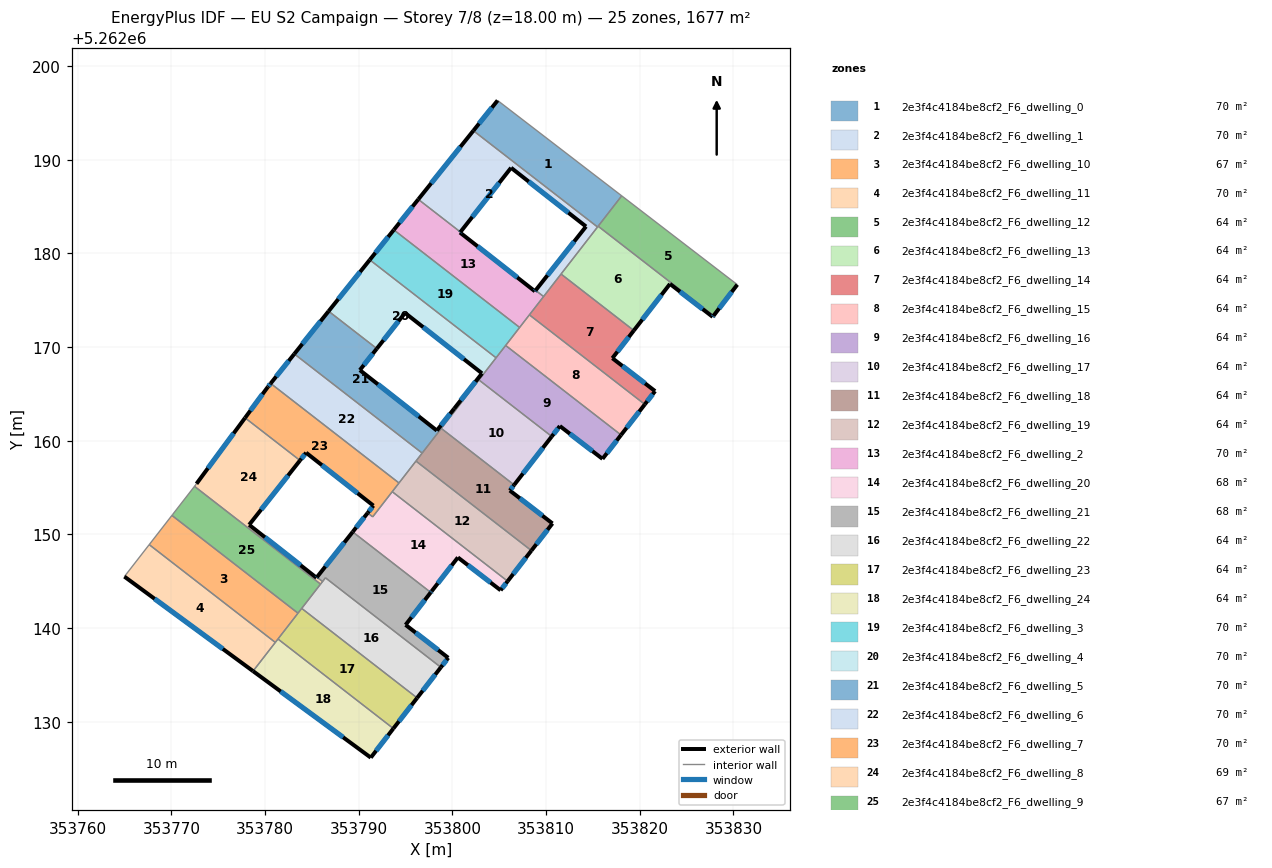
=== STOREY PLAN SPEC (per zone: floor XY polygon, exterior-wall plan segments, windows/doors) ===
zone 1: 2e3f4c4184be8cf2_F6_dwelling_0  (69.9 m²)
  floor: (353818.07, 5262186.14) (353815.49, 5262182.81) (353802.23, 5262193.10) (353804.82, 5262196.32)
  exterior wall: (353804.82, 5262196.32) – (353802.23, 5262193.10)  [4.1 m]
    window: (353804.21, 5262195.57) – (353802.84, 5262193.85)  [3.5 m²]
  interior walls: 4
zone 2: 2e3f4c4184be8cf2_F6_dwelling_1  (69.9 m²)
  floor: (353806.26, 5262189.14) (353800.85, 5262182.28) (353796.35, 5262185.76) (353802.23, 5262193.10) (353815.49, 5262182.81) (353809.73, 5262175.39) (353808.88, 5262176.05) (353814.26, 5262182.87)
  exterior wall: (353814.26, 5262182.87) – (353808.88, 5262176.05)  [8.7 m]
    window: (353813.00, 5262181.27) – (353810.14, 5262177.65)  [7.3 m²]
  exterior wall: (353806.26, 5262189.14) – (353814.26, 5262182.87)  [10.2 m]
    window: (353808.14, 5262187.66) – (353812.38, 5262184.34)  [8.6 m²]
  exterior wall: (353800.85, 5262182.28) – (353806.26, 5262189.14)  [8.7 m]
    window: (353802.12, 5262183.89) – (353804.99, 5262187.53)  [7.4 m²]
  exterior wall: (353802.23, 5262193.10) – (353796.35, 5262185.76)  [9.4 m]
    window: (353800.85, 5262191.38) – (353797.73, 5262187.49)  [7.9 m²]
  interior walls: 5
zone 3: 2e3f4c4184be8cf2_F6_dwelling_10  (67.3 m²)
  floor: (353783.51, 5262141.58) (353781.09, 5262138.46) (353767.62, 5262148.90) (353770.05, 5262152.02)
  interior walls: 5
zone 4: 2e3f4c4184be8cf2_F6_dwelling_11  (69.9 m²)
  floor: (353781.09, 5262138.46) (353778.71, 5262135.40) (353764.97, 5262145.49) (353767.62, 5262148.90)
  exterior wall: (353764.97, 5262145.49) – (353778.71, 5262135.40)  [17.0 m]
    window: (353768.20, 5262143.12) – (353775.48, 5262137.77)  [14.4 m²]
  interior walls: 3
zone 5: 2e3f4c4184be8cf2_F6_dwelling_12  (64.5 m²)
  floor: (353830.41, 5262176.66) (353827.88, 5262173.34) (353815.55, 5262182.90) (353818.07, 5262186.14)
  exterior wall: (353827.88, 5262173.34) – (353830.41, 5262176.66)  [4.2 m]
    window: (353828.47, 5262174.12) – (353829.82, 5262175.88)  [3.5 m²]
  interior walls: 3
zone 6: 2e3f4c4184be8cf2_F6_dwelling_13  (64.5 m²)
  floor: (353823.22, 5262176.74) (353819.37, 5262171.76) (353811.59, 5262177.79) (353815.55, 5262182.90) (353827.88, 5262173.34) (353827.79, 5262173.22)
  exterior wall: (353827.79, 5262173.22) – (353827.88, 5262173.34)  [0.2 m]
    window: (353827.81, 5262173.25) – (353827.86, 5262173.31)  [0.1 m²]
  exterior wall: (353823.22, 5262176.74) – (353827.79, 5262173.22)  [5.8 m]
    window: (353824.30, 5262175.91) – (353826.71, 5262174.05)  [4.9 m²]
  exterior wall: (353819.37, 5262171.76) – (353823.22, 5262176.74)  [6.3 m]
    window: (353820.27, 5262172.93) – (353822.32, 5262175.57)  [5.3 m²]
  interior walls: 4
zone 7: 2e3f4c4184be8cf2_F6_dwelling_14  (64.5 m²)
  floor: (353819.37, 5262171.76) (353817.07, 5262168.81) (353821.64, 5262165.29) (353820.54, 5262163.88) (353808.22, 5262173.43) (353811.59, 5262177.79)
  exterior wall: (353817.07, 5262168.81) – (353819.37, 5262171.76)  [3.7 m]
    window: (353817.61, 5262169.50) – (353818.83, 5262171.07)  [3.2 m²]
  exterior wall: (353821.64, 5262165.29) – (353817.07, 5262168.81)  [5.8 m]
    window: (353820.56, 5262166.12) – (353818.14, 5262167.98)  [4.9 m²]
  exterior wall: (353820.54, 5262163.88) – (353821.64, 5262165.29)  [1.8 m]
    window: (353820.80, 5262164.21) – (353821.38, 5262164.96)  [1.5 m²]
  interior walls: 4
zone 8: 2e3f4c4184be8cf2_F6_dwelling_15  (64.5 m²)
  floor: (353820.54, 5262163.88) (353818.00, 5262160.61) (353805.68, 5262170.17) (353808.22, 5262173.43)
  exterior wall: (353818.00, 5262160.61) – (353820.54, 5262163.88)  [4.1 m]
    window: (353818.60, 5262161.38) – (353819.94, 5262163.11)  [3.5 m²]
  interior walls: 4
zone 9: 2e3f4c4184be8cf2_F6_dwelling_16  (64.5 m²)
  floor: (353818.00, 5262160.61) (353816.02, 5262158.06) (353811.47, 5262161.56) (353810.60, 5262160.45) (353802.83, 5262166.49) (353805.68, 5262170.17)
  exterior wall: (353816.02, 5262158.06) – (353818.00, 5262160.61)  [3.2 m]
    window: (353816.49, 5262158.66) – (353817.54, 5262160.01)  [2.7 m²]
  exterior wall: (353811.47, 5262161.56) – (353816.02, 5262158.06)  [5.7 m]
    window: (353812.54, 5262160.74) – (353814.95, 5262158.88)  [4.8 m²]
  exterior wall: (353810.60, 5262160.45) – (353811.47, 5262161.56)  [1.4 m]
    window: (353810.81, 5262160.71) – (353811.26, 5262161.30)  [1.2 m²]
  interior walls: 4
zone 10: 2e3f4c4184be8cf2_F6_dwelling_17  (64.5 m²)
  floor: (353810.60, 5262160.45) (353806.59, 5262155.28) (353798.81, 5262161.31) (353802.83, 5262166.49)
  exterior wall: (353806.59, 5262155.28) – (353810.60, 5262160.45)  [6.6 m]
    window: (353807.53, 5262156.49) – (353809.66, 5262159.24)  [5.5 m²]
  interior walls: 4
zone 11: 2e3f4c4184be8cf2_F6_dwelling_18  (64.5 m²)
  floor: (353806.59, 5262155.28) (353806.12, 5262154.68) (353810.68, 5262151.16) (353808.43, 5262148.26) (353796.11, 5262157.82) (353798.81, 5262161.31)
  exterior wall: (353806.12, 5262154.68) – (353806.59, 5262155.28)  [0.8 m]
    window: (353806.23, 5262154.82) – (353806.48, 5262155.14)  [0.6 m²]
  exterior wall: (353810.68, 5262151.16) – (353806.12, 5262154.68)  [5.8 m]
    window: (353809.61, 5262151.99) – (353807.19, 5262153.85)  [4.9 m²]
  exterior wall: (353808.43, 5262148.26) – (353810.68, 5262151.16)  [3.7 m]
    window: (353808.96, 5262148.94) – (353810.15, 5262150.48)  [3.1 m²]
  interior walls: 4
zone 12: 2e3f4c4184be8cf2_F6_dwelling_19  (64.5 m²)
  floor: (353808.43, 5262148.26) (353805.89, 5262145.00) (353793.57, 5262154.55) (353796.11, 5262157.82)
  exterior wall: (353805.89, 5262145.00) – (353808.43, 5262148.26)  [4.1 m]
    window: (353806.49, 5262145.76) – (353807.83, 5262147.50)  [3.5 m²]
  interior walls: 4
zone 13: 2e3f4c4184be8cf2_F6_dwelling_2  (69.9 m²)
  floor: (353800.85, 5262182.28) (353800.81, 5262182.22) (353808.80, 5262175.95) (353808.88, 5262176.05) (353809.73, 5262175.39) (353807.17, 5262172.09) (353793.74, 5262182.51) (353796.35, 5262185.76)
  exterior wall: (353808.80, 5262175.95) – (353800.81, 5262182.22)  [10.2 m]
    window: (353806.93, 5262177.42) – (353802.68, 5262180.75)  [8.6 m²]
  exterior wall: (353808.88, 5262176.05) – (353808.80, 5262175.95)  [0.1 m]
    window: (353808.86, 5262176.03) – (353808.82, 5262175.97)  [0.1 m²]
  exterior wall: (353796.35, 5262185.76) – (353793.74, 5262182.51)  [4.2 m]
    window: (353795.74, 5262185.00) – (353794.35, 5262183.27)  [3.5 m²]
  exterior wall: (353800.81, 5262182.22) – (353800.85, 5262182.28)  [0.1 m]
    window: (353800.82, 5262182.24) – (353800.84, 5262182.26)  [0.1 m²]
  interior walls: 5
zone 14: 2e3f4c4184be8cf2_F6_dwelling_20  (67.8 m²)
  floor: (353800.58, 5262147.54) (353797.77, 5262143.92) (353797.68, 5262143.80) (353789.35, 5262150.26) (353790.95, 5262152.29) (353791.49, 5262151.87) (353793.57, 5262154.55) (353805.89, 5262145.00) (353805.14, 5262144.03)
  exterior wall: (353805.14, 5262144.03) – (353805.89, 5262145.00)  [1.2 m]
    window: (353805.32, 5262144.26) – (353805.72, 5262144.77)  [1.0 m²]
  exterior wall: (353800.58, 5262147.54) – (353805.14, 5262144.03)  [5.8 m]
    window: (353801.65, 5262146.71) – (353804.07, 5262144.85)  [4.9 m²]
  exterior wall: (353797.77, 5262143.92) – (353800.58, 5262147.54)  [4.6 m]
    window: (353798.43, 5262144.77) – (353799.92, 5262146.69)  [3.9 m²]
  exterior wall: (353797.68, 5262143.80) – (353797.77, 5262143.92)  [0.1 m]
    window: (353797.70, 5262143.83) – (353797.75, 5262143.89)  [0.1 m²]
  exterior wall: (353790.95, 5262152.29) – (353789.35, 5262150.26)  [2.6 m]
    window: (353790.57, 5262151.81) – (353789.72, 5262150.74)  [2.2 m²]
  interior walls: 4
zone 15: 2e3f4c4184be8cf2_F6_dwelling_21  (67.5 m²)
  floor: (353797.68, 5262143.80) (353795.00, 5262140.33) (353799.55, 5262136.82) (353798.76, 5262135.80) (353786.44, 5262145.36) (353786.13, 5262144.96) (353785.53, 5262145.43) (353789.35, 5262150.26)
  exterior wall: (353798.76, 5262135.80) – (353799.55, 5262136.82)  [1.3 m]
    window: (353798.95, 5262136.04) – (353799.37, 5262136.58)  [1.1 m²]
  exterior wall: (353789.35, 5262150.26) – (353785.53, 5262145.43)  [6.2 m]
    window: (353788.45, 5262149.13) – (353786.43, 5262146.56)  [5.2 m²]
  exterior wall: (353795.00, 5262140.33) – (353797.68, 5262143.80)  [4.4 m]
    window: (353795.63, 5262141.15) – (353797.05, 5262142.99)  [3.7 m²]
  exterior wall: (353799.55, 5262136.82) – (353795.00, 5262140.33)  [5.8 m]
    window: (353798.48, 5262137.64) – (353796.07, 5262139.51)  [4.9 m²]
  interior walls: 4
zone 16: 2e3f4c4184be8cf2_F6_dwelling_22  (64.5 m²)
  floor: (353798.76, 5262135.80) (353796.23, 5262132.54) (353783.91, 5262142.09) (353786.44, 5262145.36)
  exterior wall: (353796.23, 5262132.54) – (353798.76, 5262135.80)  [4.1 m]
    window: (353796.82, 5262133.30) – (353798.17, 5262135.03)  [3.5 m²]
  interior walls: 5
zone 17: 2e3f4c4184be8cf2_F6_dwelling_23  (64.5 m²)
  floor: (353796.23, 5262132.54) (353793.69, 5262129.27) (353781.37, 5262138.83) (353783.91, 5262142.09)
  exterior wall: (353793.69, 5262129.27) – (353796.23, 5262132.54)  [4.1 m]
    window: (353794.29, 5262130.04) – (353795.63, 5262131.77)  [3.5 m²]
  interior walls: 5
zone 18: 2e3f4c4184be8cf2_F6_dwelling_24  (64.5 m²)
  floor: (353793.69, 5262129.27) (353791.28, 5262126.16) (353778.71, 5262135.40) (353781.37, 5262138.83)
  exterior wall: (353791.28, 5262126.16) – (353793.69, 5262129.27)  [3.9 m]
    window: (353791.85, 5262126.89) – (353793.13, 5262128.54)  [3.3 m²]
  exterior wall: (353778.71, 5262135.40) – (353791.28, 5262126.16)  [15.6 m]
    window: (353781.66, 5262133.23) – (353788.33, 5262128.33)  [13.2 m²]
  interior walls: 3
zone 19: 2e3f4c4184be8cf2_F6_dwelling_3  (69.9 m²)
  floor: (353807.17, 5262172.09) (353804.66, 5262168.85) (353791.17, 5262179.31) (353793.74, 5262182.51)
  exterior wall: (353793.74, 5262182.51) – (353791.17, 5262179.31)  [4.1 m]
    window: (353793.14, 5262181.76) – (353791.77, 5262180.06)  [3.5 m²]
  interior walls: 4
zone 20: 2e3f4c4184be8cf2_F6_dwelling_4  (69.9 m²)
  floor: (353804.66, 5262168.85) (353800.35, 5262163.30) (353800.19, 5262163.42) (353803.16, 5262167.19) (353794.94, 5262173.64) (353791.93, 5262169.83) (353786.78, 5262173.83) (353791.17, 5262179.31)
  exterior wall: (353803.16, 5262167.19) – (353800.19, 5262163.42)  [4.8 m]
    window: (353802.46, 5262166.30) – (353800.88, 5262164.31)  [4.0 m²]
  exterior wall: (353794.94, 5262173.64) – (353803.16, 5262167.19)  [10.5 m]
    window: (353796.87, 5262172.13) – (353801.23, 5262168.70)  [8.8 m²]
  exterior wall: (353791.93, 5262169.83) – (353794.94, 5262173.64)  [4.9 m]
    window: (353792.63, 5262170.72) – (353794.23, 5262172.75)  [4.1 m²]
  exterior wall: (353791.17, 5262179.31) – (353786.78, 5262173.83)  [7.0 m]
    window: (353790.14, 5262178.02) – (353787.81, 5262175.11)  [5.9 m²]
  interior walls: 5
zone 21: 2e3f4c4184be8cf2_F6_dwelling_5  (69.9 m²)
  floor: (353791.93, 5262169.83) (353790.11, 5262167.53) (353798.33, 5262161.08) (353800.19, 5262163.42) (353800.35, 5262163.30) (353796.77, 5262158.67) (353783.12, 5262169.26) (353786.78, 5262173.83)
  exterior wall: (353786.78, 5262173.83) – (353783.12, 5262169.26)  [5.8 m]
    window: (353785.92, 5262172.75) – (353783.98, 5262170.33)  [4.9 m²]
  exterior wall: (353790.11, 5262167.53) – (353791.93, 5262169.83)  [2.9 m]
    window: (353790.54, 5262168.07) – (353791.50, 5262169.29)  [2.5 m²]
  exterior wall: (353798.33, 5262161.08) – (353790.11, 5262167.53)  [10.5 m]
    window: (353796.40, 5262162.59) – (353792.04, 5262166.02)  [8.8 m²]
  exterior wall: (353800.19, 5262163.42) – (353798.33, 5262161.08)  [3.0 m]
    window: (353799.75, 5262162.87) – (353798.77, 5262161.63)  [2.5 m²]
  interior walls: 5
zone 22: 2e3f4c4184be8cf2_F6_dwelling_6  (69.9 m²)
  floor: (353796.77, 5262158.67) (353794.29, 5262155.48) (353780.59, 5262166.11) (353783.12, 5262169.26)
  exterior wall: (353783.12, 5262169.26) – (353780.59, 5262166.11)  [4.0 m]
    window: (353782.52, 5262168.52) – (353781.18, 5262166.85)  [3.4 m²]
  interior walls: 4
zone 23: 2e3f4c4184be8cf2_F6_dwelling_7  (69.9 m²)
  floor: (353794.29, 5262155.48) (353791.49, 5262151.87) (353790.95, 5262152.29) (353791.56, 5262153.06) (353784.38, 5262158.71) (353783.72, 5262157.89) (353777.86, 5262162.44) (353780.29, 5262165.75) (353780.59, 5262166.11)
  exterior wall: (353791.56, 5262153.06) – (353790.95, 5262152.29)  [1.0 m]
    window: (353791.42, 5262152.88) – (353791.09, 5262152.47)  [0.8 m²]
  exterior wall: (353784.38, 5262158.71) – (353791.56, 5262153.06)  [9.1 m]
    window: (353786.06, 5262157.39) – (353789.87, 5262154.39)  [7.7 m²]
  exterior wall: (353783.72, 5262157.89) – (353784.38, 5262158.71)  [1.1 m]
    window: (353783.88, 5262158.08) – (353784.22, 5262158.52)  [0.9 m²]
  exterior wall: (353780.29, 5262165.75) – (353777.86, 5262162.44)  [4.1 m]
    window: (353779.72, 5262164.97) – (353778.43, 5262163.21)  [3.5 m²]
  exterior wall: (353780.59, 5262166.11) – (353780.29, 5262165.75)  [0.5 m]
    window: (353780.52, 5262166.03) – (353780.36, 5262165.83)  [0.4 m²]
  interior walls: 5
zone 24: 2e3f4c4184be8cf2_F6_dwelling_8  (69.1 m²)
  floor: (353783.72, 5262157.89) (353778.31, 5262151.03) (353778.29, 5262151.02) (353785.48, 5262145.37) (353785.53, 5262145.43) (353786.13, 5262144.96) (353785.92, 5262144.69) (353772.46, 5262155.12) (353772.64, 5262155.36) (353772.67, 5262155.40) (353777.86, 5262162.44)
  exterior wall: (353785.53, 5262145.43) – (353785.48, 5262145.37)  [0.1 m]
    window: (353785.52, 5262145.41) – (353785.49, 5262145.38)  [0.1 m²]
  exterior wall: (353777.86, 5262162.44) – (353772.67, 5262155.40)  [8.7 m]
    window: (353776.64, 5262160.79) – (353773.89, 5262157.05)  [7.4 m²]
  exterior wall: (353778.31, 5262151.03) – (353783.72, 5262157.89)  [8.7 m]
    window: (353779.58, 5262152.64) – (353782.45, 5262156.28)  [7.4 m²]
  exterior wall: (353778.29, 5262151.02) – (353778.31, 5262151.03)  [0.0 m]
  exterior wall: (353785.48, 5262145.37) – (353778.29, 5262151.02)  [9.1 m]
    window: (353783.79, 5262146.69) – (353779.98, 5262149.69)  [7.7 m²]
  interior walls: 6
zone 25: 2e3f4c4184be8cf2_F6_dwelling_9  (66.9 m²)
  floor: (353785.92, 5262144.69) (353783.60, 5262141.70) (353783.51, 5262141.58) (353770.05, 5262152.02) (353770.14, 5262152.14) (353772.46, 5262155.12)
  interior walls: 7

=== DERIVED (storey summary) ===
Building: EU S2 Campaign
Storey: 7 of 8  (floor level z = 18.00 m)
Storey gross floor area: 1676.8 m²
Zones on this storey: 25
  - 2e3f4c4184be8cf2_F6_dwelling_0: floor 69.9 m²; exterior wall 4.1 m (12.4 m²); 1 window(s) 3.5 m²; WWR 28.1%
  - 2e3f4c4184be8cf2_F6_dwelling_1: floor 69.9 m²; exterior wall 37.0 m (111.0 m²); 4 window(s) 31.2 m²; WWR 28.1%
  - 2e3f4c4184be8cf2_F6_dwelling_10: floor 67.3 m²
  - 2e3f4c4184be8cf2_F6_dwelling_11: floor 69.9 m²; exterior wall 17.0 m (51.1 m²); 1 window(s) 14.4 m²; WWR 28.1%
  - 2e3f4c4184be8cf2_F6_dwelling_12: floor 64.5 m²; exterior wall 4.2 m (12.5 m²); 1 window(s) 3.5 m²; WWR 28.1%
  - 2e3f4c4184be8cf2_F6_dwelling_13: floor 64.5 m²; exterior wall 12.2 m (36.6 m²); 3 window(s) 10.3 m²; WWR 28.1%
  - 2e3f4c4184be8cf2_F6_dwelling_14: floor 64.5 m²; exterior wall 11.3 m (33.9 m²); 3 window(s) 9.5 m²; WWR 28.1%
  - 2e3f4c4184be8cf2_F6_dwelling_15: floor 64.5 m²; exterior wall 4.1 m (12.4 m²); 1 window(s) 3.5 m²; WWR 28.1%
  - 2e3f4c4184be8cf2_F6_dwelling_16: floor 64.5 m²; exterior wall 10.4 m (31.2 m²); 3 window(s) 8.8 m²; WWR 28.1%
  - 2e3f4c4184be8cf2_F6_dwelling_17: floor 64.5 m²; exterior wall 6.6 m (19.7 m²); 1 window(s) 5.5 m²; WWR 28.1%
  - 2e3f4c4184be8cf2_F6_dwelling_18: floor 64.5 m²; exterior wall 10.2 m (30.5 m²); 3 window(s) 8.6 m²; WWR 28.1%
  - 2e3f4c4184be8cf2_F6_dwelling_19: floor 64.5 m²; exterior wall 4.1 m (12.4 m²); 1 window(s) 3.5 m²; WWR 28.1%
  - 2e3f4c4184be8cf2_F6_dwelling_2: floor 69.9 m²; exterior wall 14.5 m (43.6 m²); 4 window(s) 12.3 m²; WWR 28.1%
  - 2e3f4c4184be8cf2_F6_dwelling_20: floor 67.8 m²; exterior wall 14.3 m (42.9 m²); 5 window(s) 12.1 m²; WWR 28.1%
  - 2e3f4c4184be8cf2_F6_dwelling_21: floor 67.5 m²; exterior wall 17.6 m (52.7 m²); 4 window(s) 14.8 m²; WWR 28.1%
  - 2e3f4c4184be8cf2_F6_dwelling_22: floor 64.5 m²; exterior wall 4.1 m (12.4 m²); 1 window(s) 3.5 m²; WWR 28.1%
  - 2e3f4c4184be8cf2_F6_dwelling_23: floor 64.5 m²; exterior wall 4.1 m (12.4 m²); 1 window(s) 3.5 m²; WWR 28.1%
  - 2e3f4c4184be8cf2_F6_dwelling_24: floor 64.5 m²; exterior wall 19.5 m (58.6 m²); 2 window(s) 16.5 m²; WWR 28.1%
  - 2e3f4c4184be8cf2_F6_dwelling_3: floor 69.9 m²; exterior wall 4.1 m (12.3 m²); 1 window(s) 3.5 m²; WWR 28.1%
  - 2e3f4c4184be8cf2_F6_dwelling_4: floor 69.9 m²; exterior wall 27.1 m (81.4 m²); 4 window(s) 22.9 m²; WWR 28.1%
  - 2e3f4c4184be8cf2_F6_dwelling_5: floor 69.9 m²; exterior wall 22.2 m (66.6 m²); 4 window(s) 18.7 m²; WWR 28.1%
  - 2e3f4c4184be8cf2_F6_dwelling_6: floor 69.9 m²; exterior wall 4.0 m (12.1 m²); 1 window(s) 3.4 m²; WWR 28.1%
  - 2e3f4c4184be8cf2_F6_dwelling_7: floor 69.9 m²; exterior wall 15.8 m (47.3 m²); 5 window(s) 13.3 m²; WWR 28.1%
  - 2e3f4c4184be8cf2_F6_dwelling_8: floor 69.1 m²; exterior wall 26.7 m (80.2 m²); 4 window(s) 22.5 m²; WWR 28.1%
  - 2e3f4c4184be8cf2_F6_dwelling_9: floor 66.9 m²
Zone adjacency (shared interzone walls):
  - 2e3f4c4184be8cf2_F6_dwelling_0 ↔ 2e3f4c4184be8cf2_F6_dwelling_1
  - 2e3f4c4184be8cf2_F6_dwelling_0 ↔ 2e3f4c4184be8cf2_F6_dwelling_12
  - 2e3f4c4184be8cf2_F6_dwelling_0 ↔ 2e3f4c4184be8cf2_F6_dwelling_13
  - 2e3f4c4184be8cf2_F6_dwelling_1 ↔ 2e3f4c4184be8cf2_F6_dwelling_13
  - 2e3f4c4184be8cf2_F6_dwelling_1 ↔ 2e3f4c4184be8cf2_F6_dwelling_14
  - 2e3f4c4184be8cf2_F6_dwelling_1 ↔ 2e3f4c4184be8cf2_F6_dwelling_2
  - 2e3f4c4184be8cf2_F6_dwelling_10 ↔ 2e3f4c4184be8cf2_F6_dwelling_11
  - 2e3f4c4184be8cf2_F6_dwelling_10 ↔ 2e3f4c4184be8cf2_F6_dwelling_23
  - 2e3f4c4184be8cf2_F6_dwelling_10 ↔ 2e3f4c4184be8cf2_F6_dwelling_24
  - 2e3f4c4184be8cf2_F6_dwelling_10 ↔ 2e3f4c4184be8cf2_F6_dwelling_9
  - 2e3f4c4184be8cf2_F6_dwelling_11 ↔ 2e3f4c4184be8cf2_F6_dwelling_24
  - 2e3f4c4184be8cf2_F6_dwelling_12 ↔ 2e3f4c4184be8cf2_F6_dwelling_13
  - 2e3f4c4184be8cf2_F6_dwelling_13 ↔ 2e3f4c4184be8cf2_F6_dwelling_14
  - 2e3f4c4184be8cf2_F6_dwelling_14 ↔ 2e3f4c4184be8cf2_F6_dwelling_15
  - 2e3f4c4184be8cf2_F6_dwelling_14 ↔ 2e3f4c4184be8cf2_F6_dwelling_2
  - 2e3f4c4184be8cf2_F6_dwelling_15 ↔ 2e3f4c4184be8cf2_F6_dwelling_16
  - 2e3f4c4184be8cf2_F6_dwelling_15 ↔ 2e3f4c4184be8cf2_F6_dwelling_2
  - 2e3f4c4184be8cf2_F6_dwelling_15 ↔ 2e3f4c4184be8cf2_F6_dwelling_3
  - 2e3f4c4184be8cf2_F6_dwelling_16 ↔ 2e3f4c4184be8cf2_F6_dwelling_17
  - 2e3f4c4184be8cf2_F6_dwelling_16 ↔ 2e3f4c4184be8cf2_F6_dwelling_3
  - 2e3f4c4184be8cf2_F6_dwelling_16 ↔ 2e3f4c4184be8cf2_F6_dwelling_4
  - 2e3f4c4184be8cf2_F6_dwelling_17 ↔ 2e3f4c4184be8cf2_F6_dwelling_18
  - 2e3f4c4184be8cf2_F6_dwelling_17 ↔ 2e3f4c4184be8cf2_F6_dwelling_4
  - 2e3f4c4184be8cf2_F6_dwelling_17 ↔ 2e3f4c4184be8cf2_F6_dwelling_5
  - 2e3f4c4184be8cf2_F6_dwelling_18 ↔ 2e3f4c4184be8cf2_F6_dwelling_19
  - 2e3f4c4184be8cf2_F6_dwelling_18 ↔ 2e3f4c4184be8cf2_F6_dwelling_5
  - 2e3f4c4184be8cf2_F6_dwelling_18 ↔ 2e3f4c4184be8cf2_F6_dwelling_6
  - 2e3f4c4184be8cf2_F6_dwelling_19 ↔ 2e3f4c4184be8cf2_F6_dwelling_20
  - 2e3f4c4184be8cf2_F6_dwelling_19 ↔ 2e3f4c4184be8cf2_F6_dwelling_6
  - 2e3f4c4184be8cf2_F6_dwelling_19 ↔ 2e3f4c4184be8cf2_F6_dwelling_7
  - 2e3f4c4184be8cf2_F6_dwelling_2 ↔ 2e3f4c4184be8cf2_F6_dwelling_3
  - 2e3f4c4184be8cf2_F6_dwelling_20 ↔ 2e3f4c4184be8cf2_F6_dwelling_21
  - 2e3f4c4184be8cf2_F6_dwelling_20 ↔ 2e3f4c4184be8cf2_F6_dwelling_7
  - 2e3f4c4184be8cf2_F6_dwelling_21 ↔ 2e3f4c4184be8cf2_F6_dwelling_22
  - 2e3f4c4184be8cf2_F6_dwelling_21 ↔ 2e3f4c4184be8cf2_F6_dwelling_8
  - 2e3f4c4184be8cf2_F6_dwelling_22 ↔ 2e3f4c4184be8cf2_F6_dwelling_23
  - 2e3f4c4184be8cf2_F6_dwelling_22 ↔ 2e3f4c4184be8cf2_F6_dwelling_8
  - 2e3f4c4184be8cf2_F6_dwelling_22 ↔ 2e3f4c4184be8cf2_F6_dwelling_9
  - 2e3f4c4184be8cf2_F6_dwelling_23 ↔ 2e3f4c4184be8cf2_F6_dwelling_24
  - 2e3f4c4184be8cf2_F6_dwelling_23 ↔ 2e3f4c4184be8cf2_F6_dwelling_9
  - 2e3f4c4184be8cf2_F6_dwelling_3 ↔ 2e3f4c4184be8cf2_F6_dwelling_4
  - 2e3f4c4184be8cf2_F6_dwelling_4 ↔ 2e3f4c4184be8cf2_F6_dwelling_5
  - 2e3f4c4184be8cf2_F6_dwelling_5 ↔ 2e3f4c4184be8cf2_F6_dwelling_6
  - 2e3f4c4184be8cf2_F6_dwelling_6 ↔ 2e3f4c4184be8cf2_F6_dwelling_7
  - 2e3f4c4184be8cf2_F6_dwelling_7 ↔ 2e3f4c4184be8cf2_F6_dwelling_8
  - 2e3f4c4184be8cf2_F6_dwelling_8 ↔ 2e3f4c4184be8cf2_F6_dwelling_9